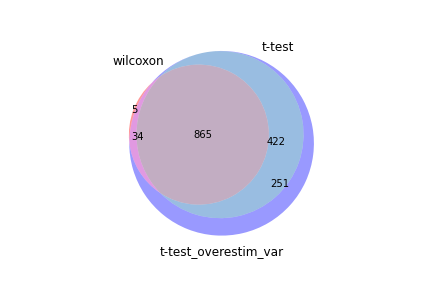

The file beside this chart, header and first rows:
wilcoxon, t-test, t-test_overestim_var
Ccl5, Ccl5, Ccl5
Tmsb4x, Tmsb4x, Tmsb4x
Lgals1, Gzmb, Lgals1
Actg1, Ahnak, Gzmb
Nkg7, Lgals1, Ahnak
S100a10, Ly6c2, Ly6c2
Gzmb, S100a4, S100a4
Ahnak, Klrd1, Vim
S100a6, Vim, S100a6
Vim, S100a6, Actg1
Cd52, Serpinb6b, Klrd1
Ctsd, Id2, Id2
S100a4, Pglyrp1, Serpinb6b
Klrd1, Actg1, Anxa2
Ly6c2, Plek, Ctsd
Myl6, Anxa2, S100a10
Sub1, Ctsd, Plek
Rac2, Nkg7, Nkg7
Id2, S100a10, Pglyrp1
Anxa2, Lgals3, Lsp1
Lsp1, Klrc1, Sub1
Abracl, Ctla2a, Ctla2a
Crip1, Ifng, Klrc1
S100a13, Gzmk, Lgals3
Serpinb6b, Gna15, Pycard
Pycard, Lsp1, S100a13
Gapdh, Slamf7, Cd52
Plek, Cxcr3, Ifng
Pglyrp1, Itgax, Crip1
Ctla2a, Pycard, Abracl
Klrc1, Sub1, Gzmk
Lgals3, Ccl4, Gna15
Dnajc15, Klrg1, Myl6
S100a11, Cd52, Itgax
Calm1, Gzma, Itgb1
Cd48, S100a13, Slamf7
Rbm3, Itgb1, Cxcr3
Rap1b, Abracl, Gapdh
Itgb1, Crip1, Ccl4
Btf3, Wdr95, Rac2
Ccl4, Ccr2, Gzma
Cyba, Bcl2a1b, Cd48
Ifng, Klrk1, Dnajc15
H2afz, Myl6, Klrg1
Epsti1, Gapdh, Bcl2a1b
Txn1, Chsy1, Gng2
Gzmk, Gng2, Itga4
Hmgb2, Cd48, Calm1
Itga4, Zeb2, Wdr95
Sh3bgrl3, Dnajc15, Ccr2
Reep5, Bhlhe40, Itgb2
Arpc1b, Itga4, S100a11
Itgb2, Rac2, Gimap7
Gng2, Gimap7, Reep5
Gimap7, Myo1f, Klrk1
Hspa8, Itgb2, Rap1b
Arhgdib, Reep5, Chsy1
Mrpl33, Il18rap, Txn1
Ostf1, Calm1, Epsti1
Cox5b, S100a11, H2afz
... 1,512 more rows
